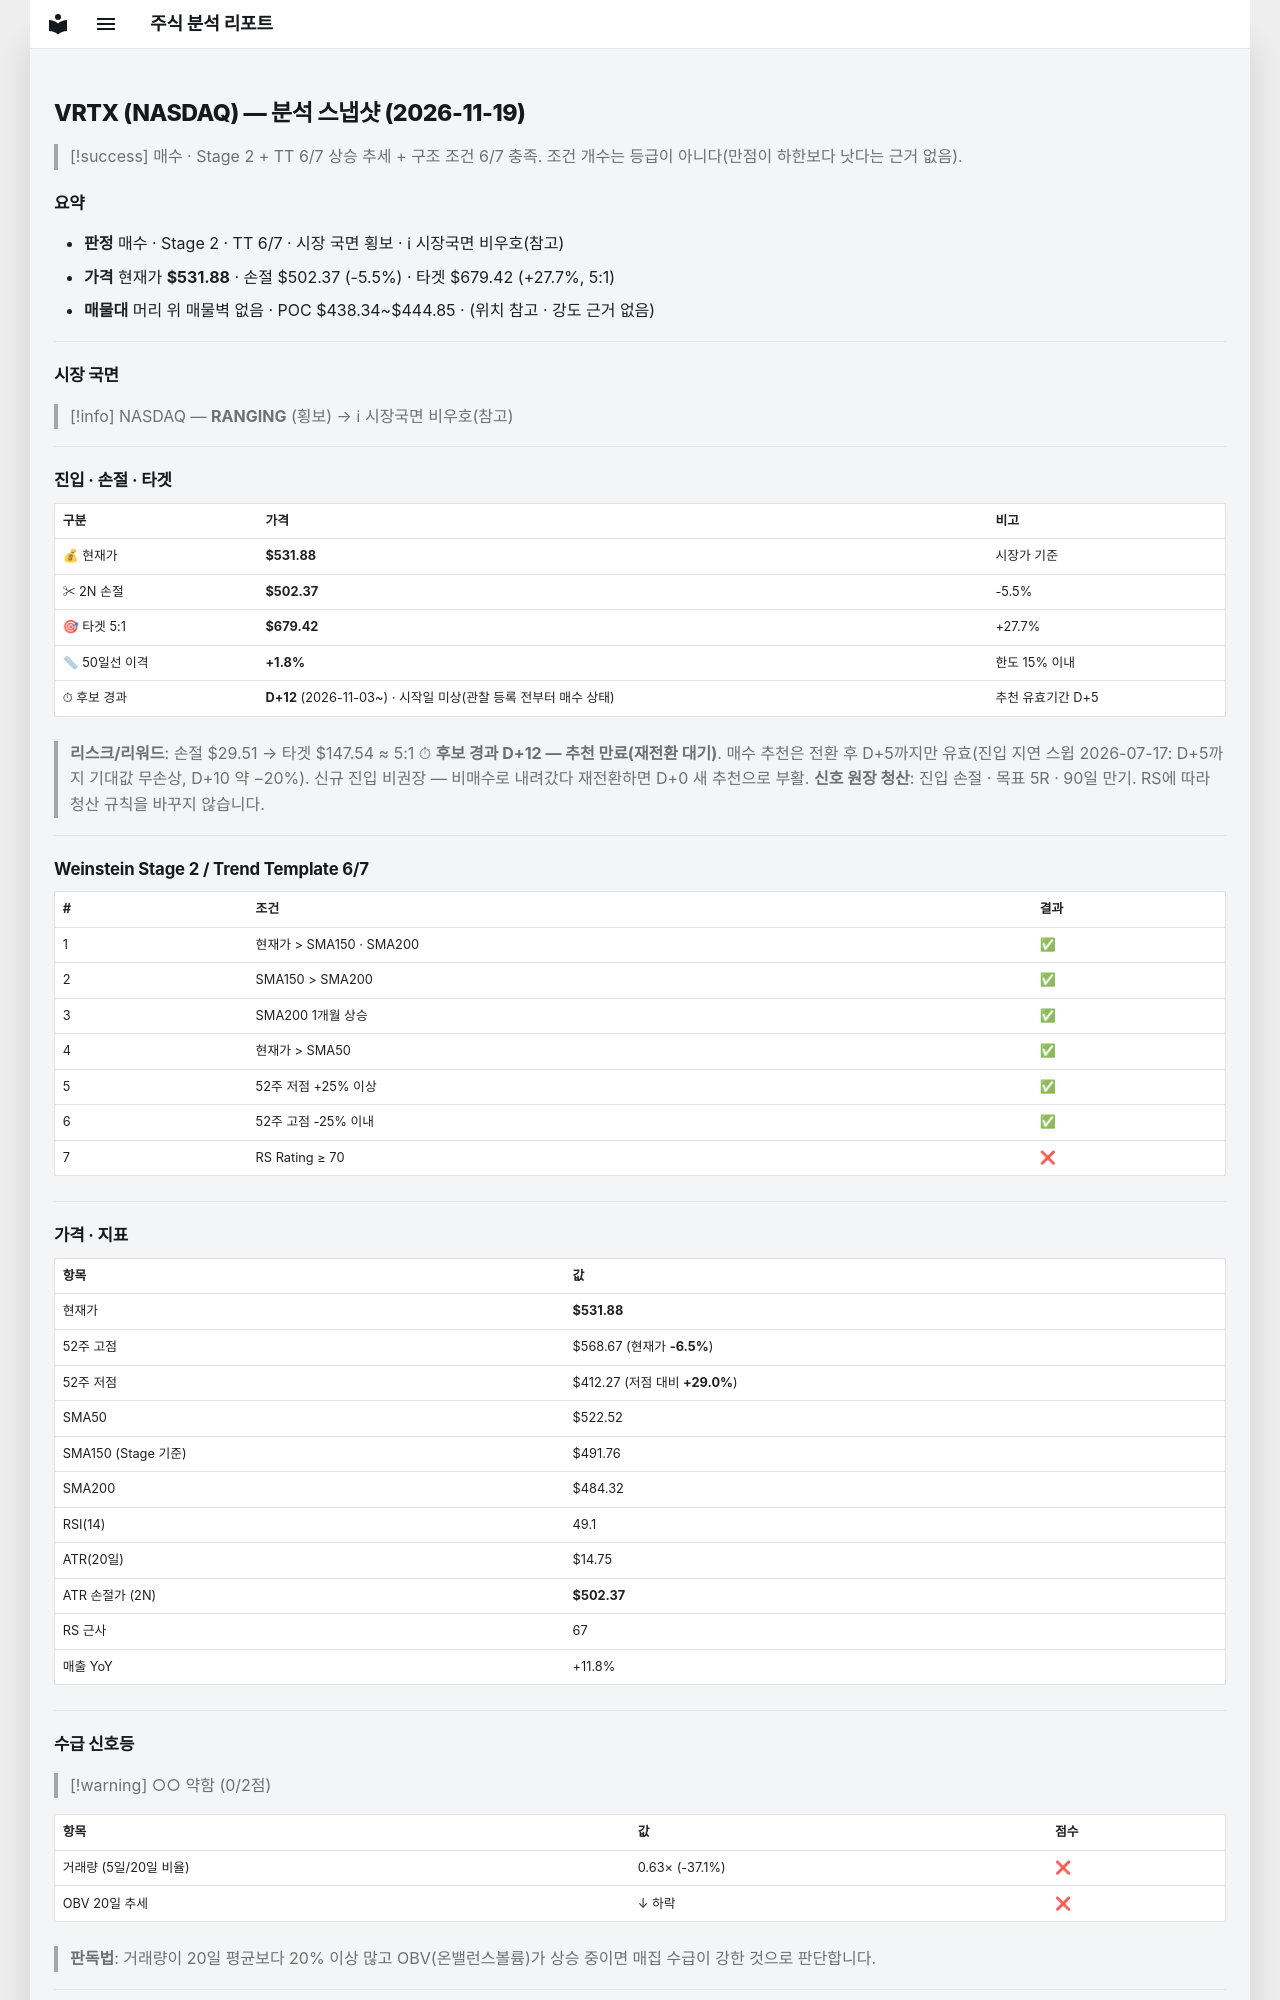

repository: soloandco/stock-reports · page: snapshots/VRTX-2026-11-19/index.html · generator: mkdocs

---
type: analysis-snapshot
title: VRTX 분석 스냅샷
ticker: VRTX
market: NASDAQ
created: 2026-11-19
updated: 2026-11-19
bar-date: 2026-11-18
verdict: 매수관찰
real-rr: 0.96
sma50-gap-pct: 1.8
candidate-days: 12
candidate-since: 2026-11-03
candidate-start-unknown: true
weekly-position: 저항대아래
weekly-overhead-price: 560.25
weekly-overhead-pct: 5.3
stage: 2
trend-template-score: 6
tt-max: 7
ma-set: sma-50-150-200
price: 531.8800048828125
stop-price: 502.37253658380206
market-regime: RANGING
supply-demand-score: 0/2
supply-demand-label: 약함
status: tracking
tags:
  - stock-agent
  - watchlist
  - VRTX
  - analysis
related:
  - "[[analysis-template]]"
---

# VRTX (NASDAQ) — 분석 스냅샷 (2026-11-19)

> [!success] 매수 · Stage 2 + TT 6/7
> 상승 추세 + 구조 조건 6/7 충족. 조건 개수는 등급이 아니다(만점이 하한보다 낫다는 근거 없음).

## 요약

- **판정** 매수 · Stage 2 · TT 6/7 · 시장 국면 횡보 · ℹ 시장국면 비우호(참고)
- **가격** 현재가 **$531.88** · 손절 $502.37 (-5.5%) · 타겟 $679.42 (+27.7%, 5:1)
- **매물대** 머리 위 매물벽 없음 · POC $438.34~$444.85 · (위치 참고 · 강도 근거 없음)

---

## 시장 국면

> [!info] NASDAQ — **RANGING** (횡보) → ℹ 시장국면 비우호(참고)

---

## 진입 · 손절 · 타겟

| 구분 | 가격 | 비고 |
|------|------|------|
| 💰 현재가 | **$531.88** | 시장가 기준 |
| ✂ 2N 손절 | **$502.37** | -5.5% |
| 🎯 타겟 5:1 | **$679.42** | +27.7% |
| 📏 50일선 이격 | **+1.8%** | 한도 15% 이내 |
| ⏱ 후보 경과 | **D+12** (2026-11-03~) · 시작일 미상(관찰 등록 전부터 매수 상태) | 추천 유효기간 D+5 |

> **리스크/리워드**: 손절 $29.51 → 타겟 $147.54 ≈ 5:1
> ⏱ **후보 경과 D+12 — 추천 만료(재전환 대기)**. 매수 추천은 전환 후 D+5까지만 유효(진입 지연 스윕 2026-07-17: D+5까지 기대값 무손상, D+10 약 −20%). 신규 진입 비권장 — 비매수로 내려갔다 재전환하면 D+0 새 추천으로 부활.
> **신호 원장 청산**: 진입 손절 · 목표 5R · 90일 만기. RS에 따라 청산 규칙을 바꾸지 않습니다.

---

## Weinstein Stage 2 / Trend Template 6/7

| # | 조건 | 결과 |
|---|------|------|
| 1 | 현재가 > SMA150 · SMA200 | ✅ |
| 2 | SMA150 > SMA200 | ✅ |
| 3 | SMA200 1개월 상승 | ✅ |
| 4 | 현재가 > SMA50 | ✅ |
| 5 | 52주 저점 +25% 이상 | ✅ |
| 6 | 52주 고점 -25% 이내 | ✅ |
| 7 | RS Rating ≥ 70 | ❌ |

---

## 가격 · 지표

| 항목 | 값 |
|------|---|
| 현재가 | **$531.88** |
| 52주 고점 | $568.67 (현재가 **-6.5%**) |
| 52주 저점 | $412.27 (저점 대비 **+29.0%**) |
| SMA50 | $522.52 |
| SMA150 (Stage 기준) | $491.76 |
| SMA200 | $484.32 |
| RSI(14) | 49.1 |
| ATR(20일) | $14.75 |
| ATR 손절가 (2N) | **$502.37** |
| RS 근사 | 67 |
| 매출 YoY | +11.8% |

---
## 수급 신호등

> [!warning] ○○ 약함 (0/2점)

| 항목 | 값 | 점수 |
|------|------|------|
| 거래량 (5일/20일 비율) | 0.63× (-37.1%) | ❌ |
| OBV 20일 추세 | ↓ 하락 | ❌ |

> **판독법**: 거래량이 20일 평균보다 20% 이상 많고 OBV(온밸런스볼륨)가 상승 중이면 매집 수급이 강한 것으로 판단합니다.

---
